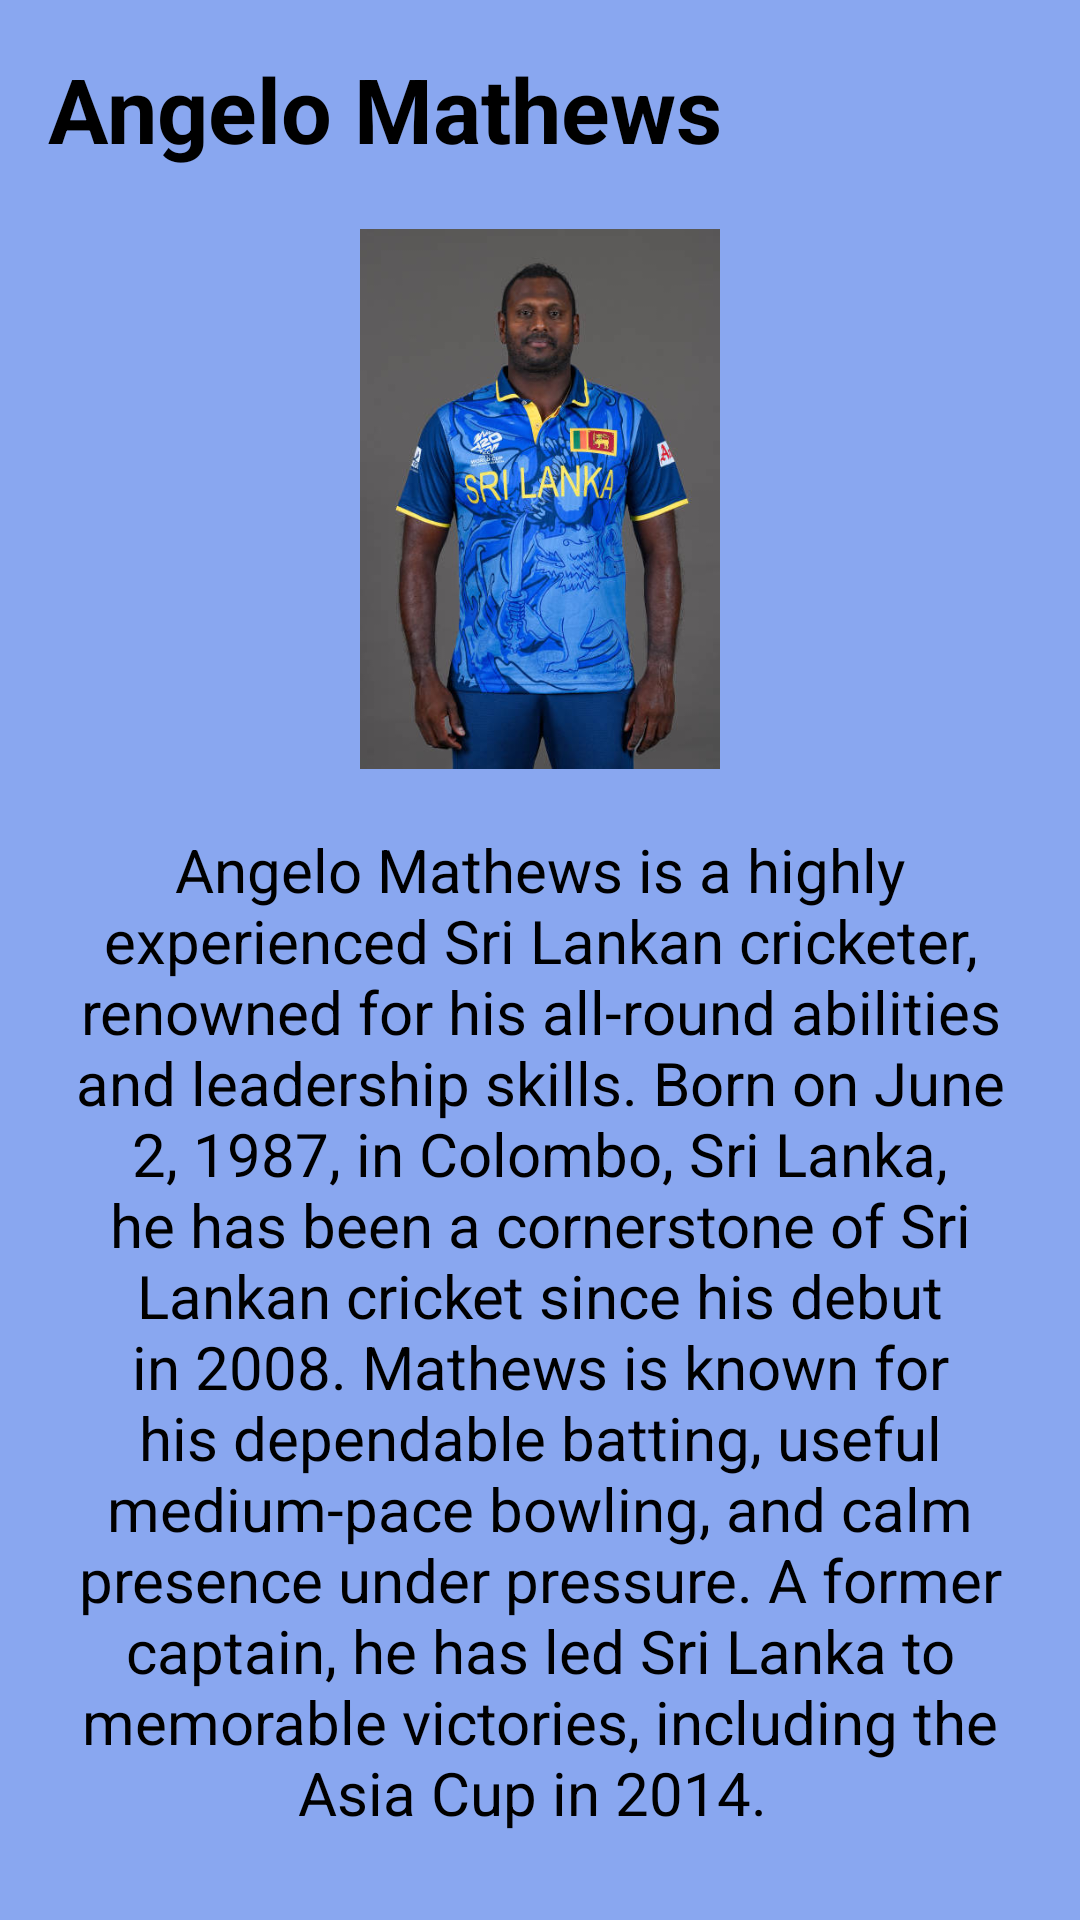

Here is an Android app screen rendered from its layout file. Give the layout XML and the strings, colors and styles it references.
<!-- AndroidManifest.xml: application theme Theme.AssignmentSportClub -->
<!-- res/layout/fragment_mathews.xml -->
<?xml version="1.0" encoding="utf-8"?>
<RelativeLayout xmlns:android="http://schemas.android.com/apk/res/android"
    xmlns:tools="http://schemas.android.com/tools"
    android:layout_width="match_parent"
    android:layout_height="match_parent"
    tools:context=".MathewsFragment"
    android:padding="16dp"
    android:background="#89A7F0">
    <TextView
        android:id="@+id/lbl1"
        android:layout_width="wrap_content"
        android:layout_height="wrap_content"
        android:text="Angelo Mathews"
        android:textSize="30dp"
        android:textStyle="bold"
        android:textColor="@color/black"
        />
    <ImageView
        android:id="@+id/image1"
        android:layout_width="400dp"
        android:layout_height="180dp"
        android:src="@drawable/mathews"
        android:layout_margin="20dp"
        android:layout_centerHorizontal="true"
        android:layout_below="@+id/lbl1"/>
    <TextView
        android:id="@+id/lbl2"
        android:layout_width="wrap_content"
        android:layout_height="wrap_content"
        android:text="Angelo Mathews is a highly experienced Sri Lankan cricketer,
renowned for his all-round abilities and leadership skills. Born on June 2, 1987, in Colombo,
Sri Lanka, he has been a cornerstone of Sri Lankan cricket since his debut in 2008. Mathews
is known for his dependable batting, useful medium-pace bowling, and calm presence under
pressure. A former captain, he has led Sri Lanka to memorable victories, including the
Asia Cup in 2014. "
        android:textSize="20dp"
        android:layout_centerHorizontal="true"
        android:layout_below="@+id/image1"
        android:textColor="@color/black"
        android:textAlignment="center"
        />
</RelativeLayout>
<!-- resources referenced by this layout -->
<resources>
  <!-- drawable mathews: jpg bitmap (drawable, 42663 bytes) -->
  <style name="Theme.AssignmentSportClub" parent="Base.Theme.AssignmentSportClub" />
  <style name="Base.Theme.AssignmentSportClub" parent="Theme.Material3.DayNight.NoActionBar">
          
          
      </style>
  <!-- not gathered from this repository: default colours our renderer supplied (Android Studio template values) -->
  <color name="black">#FF000000</color>
</resources>
